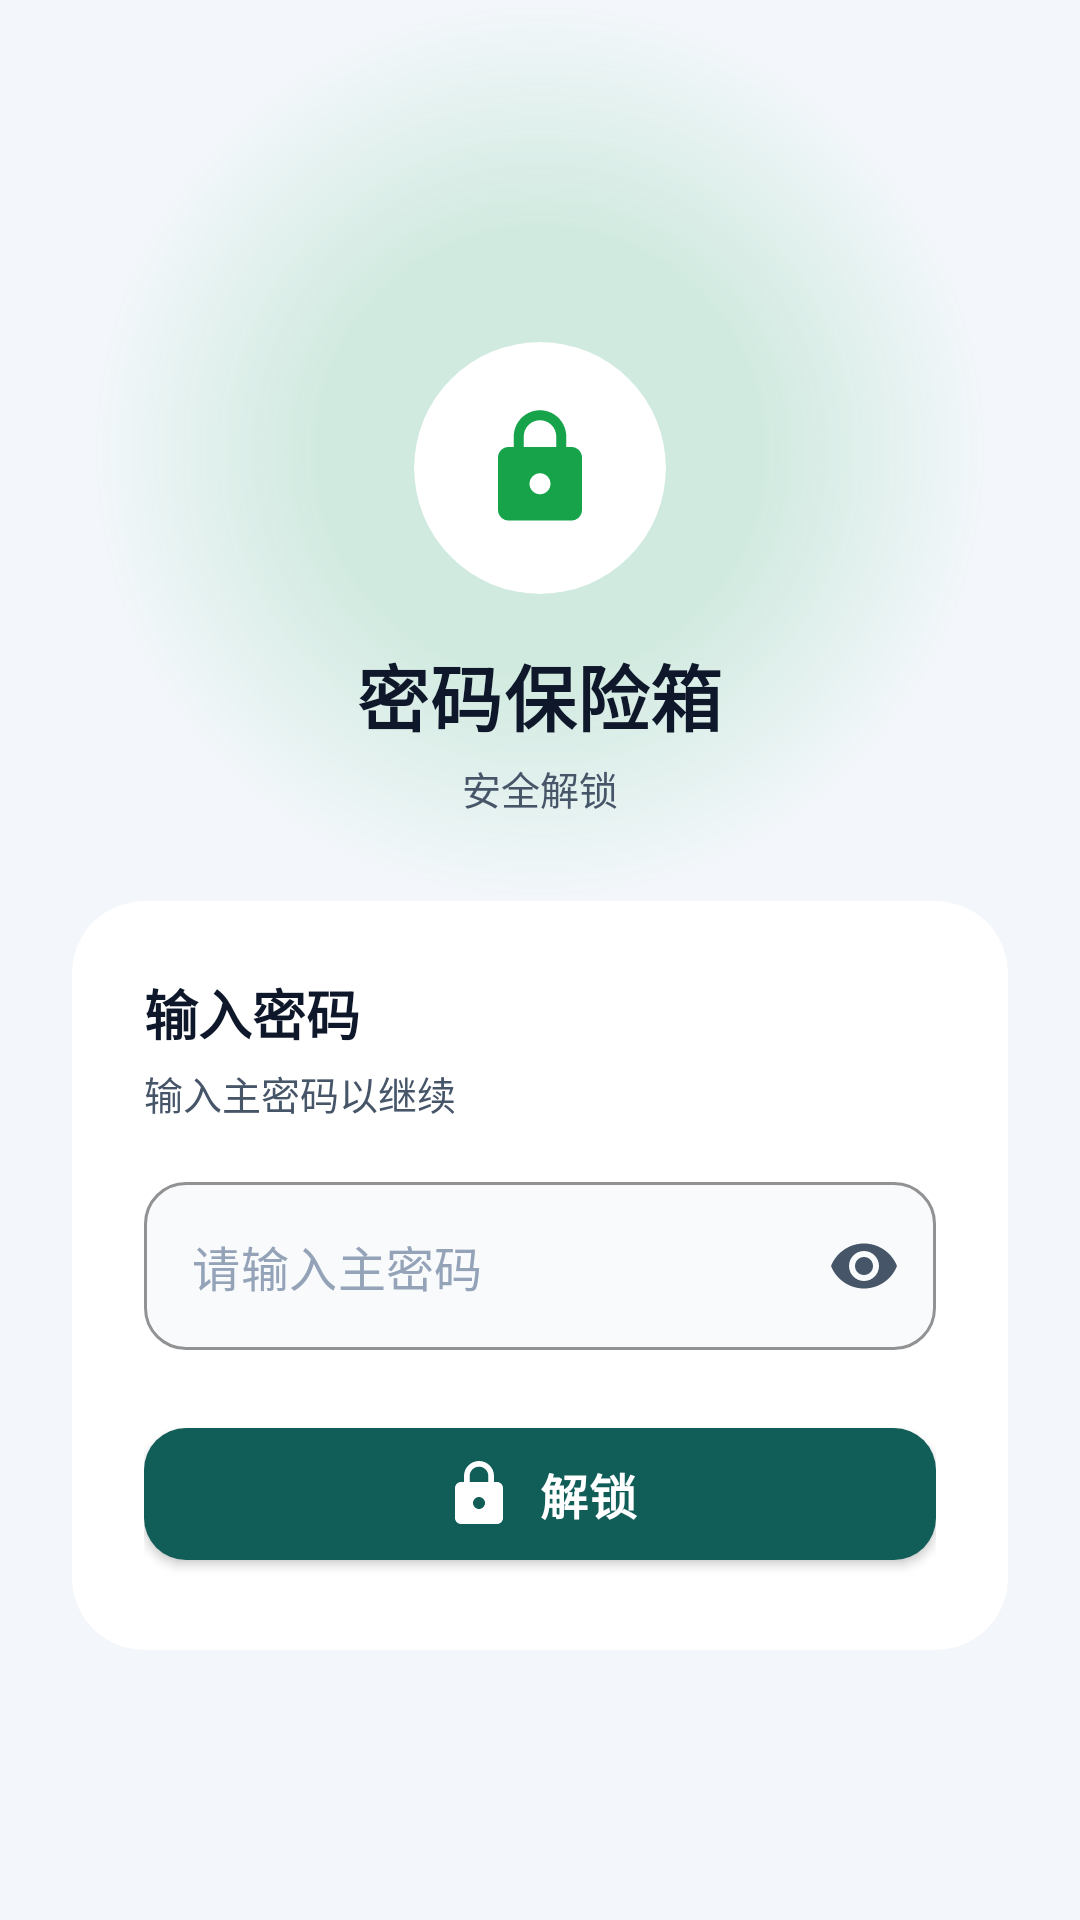

The Android layout XML behind this screen, and the referenced resources:
<!-- AndroidManifest.xml: application theme Theme.PasswordSafe -->
<!-- res/layout/fragment_auth.xml -->
<?xml version="1.0" encoding="utf-8"?>
<androidx.constraintlayout.widget.ConstraintLayout xmlns:android="http://schemas.android.com/apk/res/android"
    xmlns:app="http://schemas.android.com/apk/res-auto"
    xmlns:tools="http://schemas.android.com/tools"
    android:layout_width="match_parent"
    android:layout_height="match_parent"
    android:background="@color/background">

    
    <View
        android:id="@+id/topGlow"
        android:layout_width="300dp"
        android:layout_height="300dp"
        android:alpha="0.15"
        android:background="@drawable/bg_glow_primary"
        app:layout_constraintEnd_toEndOf="parent"
        app:layout_constraintStart_toStartOf="parent"
        app:layout_constraintTop_toTopOf="parent"
        app:layout_constraintBottom_toTopOf="@id/cardPassword"
        tools:ignore="ContentDescription" />

    
    <androidx.constraintlayout.widget.ConstraintLayout
        android:id="@+id/logoContainer"
        android:layout_width="wrap_content"
        android:layout_height="wrap_content"
        android:layout_marginTop="24dp"
        app:layout_constraintEnd_toEndOf="parent"
        app:layout_constraintStart_toStartOf="parent"
        app:layout_constraintTop_toTopOf="parent"
        app:layout_constraintBottom_toTopOf="@id/cardPassword"
        app:layout_constraintVertical_chainStyle="packed">

        
        <androidx.cardview.widget.CardView
            android:id="@+id/cardShield"
            android:layout_width="84dp"
            android:layout_height="84dp"
            app:cardBackgroundColor="@color/background_elevated"
            app:cardCornerRadius="42dp"
            app:cardElevation="0dp"
            app:layout_constraintEnd_toEndOf="parent"
            app:layout_constraintStart_toStartOf="parent"
            app:layout_constraintTop_toTopOf="parent"
            app:strokeColor="@color/primary"
            app:strokeWidth="2dp">

            <ImageView
                android:id="@+id/ivShieldStatus"
                android:layout_width="42dp"
                android:layout_height="42dp"
                android:layout_gravity="center"
                android:contentDescription="@string/app_name"
                android:src="@drawable/ic_lock"
                app:tint="@color/primary" />
        </androidx.cardview.widget.CardView>

        
        <TextView
            android:id="@+id/tvAppName"
            android:layout_width="wrap_content"
            android:layout_height="wrap_content"
            android:layout_marginTop="16dp"
            android:letterSpacing="0.02"
            android:text="@string/app_name"
            android:textColor="@color/text_primary"
            android:textSize="24sp"
            android:textStyle="bold"
            app:layout_constraintEnd_toEndOf="parent"
            app:layout_constraintStart_toStartOf="parent"
            app:layout_constraintTop_toBottomOf="@id/cardShield" />

        
        <TextView
            android:layout_width="wrap_content"
            android:layout_height="wrap_content"
            android:layout_marginTop="4dp"
            android:text="安全解锁"
            android:textColor="@color/text_secondary"
            android:textSize="13sp"
            app:layout_constraintEnd_toEndOf="parent"
            app:layout_constraintStart_toStartOf="parent"
            app:layout_constraintTop_toBottomOf="@id/tvAppName" />

    </androidx.constraintlayout.widget.ConstraintLayout>

    
    <androidx.cardview.widget.CardView
        android:id="@+id/cardPassword"
        android:layout_width="match_parent"
        android:layout_height="wrap_content"
        android:layout_marginHorizontal="24dp"
        android:layout_marginTop="28dp"
        app:cardBackgroundColor="@color/background_card"
        app:cardCornerRadius="24dp"
        app:cardElevation="0dp"
        app:layout_constraintEnd_toEndOf="parent"
        app:layout_constraintStart_toStartOf="parent"
        app:layout_constraintTop_toBottomOf="@id/logoContainer"
        app:layout_constraintBottom_toTopOf="@id/llBiometric"
        app:strokeColor="@color/border"
        app:strokeWidth="1dp">

        <LinearLayout
            android:layout_width="match_parent"
            android:layout_height="wrap_content"
            android:orientation="vertical"
            android:padding="24dp">

            
            <TextView
                android:id="@+id/tvPasswordTitle"
                android:layout_width="wrap_content"
                android:layout_height="wrap_content"
                android:text="@string/input_password_title"
                android:textColor="@color/text_primary"
                android:textSize="18sp"
                android:textStyle="bold" />

            <TextView
                android:layout_width="wrap_content"
                android:layout_height="wrap_content"
                android:layout_marginTop="4dp"
                android:text="输入主密码以继续"
                android:textColor="@color/text_secondary"
                android:textSize="13sp" />

            
            <com.google.android.material.textfield.TextInputLayout
                android:id="@+id/tilPassword"
                android:layout_width="match_parent"
                android:layout_height="wrap_content"
                android:layout_marginTop="20dp"
                app:boxBackgroundMode="outline"
                app:boxBackgroundColor="@color/background_surface"
                app:boxStrokeColor="@color/primary"
                app:boxStrokeWidthFocused="2dp"
                app:boxCornerRadiusTopStart="14dp"
                app:boxCornerRadiusTopEnd="14dp"
                app:boxCornerRadiusBottomStart="14dp"
                app:boxCornerRadiusBottomEnd="14dp"
                app:hintEnabled="false"
                app:passwordToggleEnabled="true"
                app:passwordToggleTint="@color/text_secondary">

                <com.google.android.material.textfield.TextInputEditText
                    android:id="@+id/etPassword"
                    android:layout_width="match_parent"
                    android:layout_height="56dp"
                    android:digits="ABCDEFGHIJKLMNOPQRSTUVWXYZabcdefghijklmnopqrstuvwxyz0123456789"
                    android:gravity="center_vertical|start"
                    android:hint="@string/input_password_hint"
                    android:inputType="textPassword"
                    android:includeFontPadding="false"
                    android:maxLines="1"
                    android:paddingTop="0dp"
                    android:paddingBottom="0dp"
                    android:textColor="@color/text_primary"
                    android:textColorHint="@color/text_hint"
                    android:textSize="16sp"
                    android:fontFamily="monospace" />
            </com.google.android.material.textfield.TextInputLayout>

            
            <TextView
                android:id="@+id/tvError"
                android:layout_width="wrap_content"
                android:layout_height="wrap_content"
                android:layout_marginTop="8dp"
                android:drawablePadding="8dp"
                android:textColor="@color/error"
                android:textSize="14sp"
                android:visibility="gone"
                app:drawableStartCompat="@drawable/ic_shield"
                tools:text="@string/wrong_password_error"
                tools:visibility="visible" />

            
            <com.google.android.material.button.MaterialButton
                android:id="@+id/btnUnlock"
                android:layout_width="match_parent"
                android:layout_height="56dp"
                android:layout_marginTop="20dp"
                android:letterSpacing="0.02"
                android:text="@string/unlock"
                android:textColor="@color/white"
                android:textSize="16sp"
                android:textStyle="bold"
                app:backgroundTint="@color/btn_accent_state"
                app:cornerRadius="14dp"
                app:icon="@drawable/ic_lock"
                app:iconGravity="textStart"
                app:iconPadding="8dp"
                app:iconTint="@color/white"
                app:rippleColor="@color/white_20" />

        </LinearLayout>
    </androidx.cardview.widget.CardView>

    
    <LinearLayout
        android:id="@+id/llBiometric"
        android:layout_width="wrap_content"
        android:layout_height="wrap_content"
        android:layout_marginTop="32dp"
        android:gravity="center"
        android:orientation="vertical"
        android:visibility="gone"
        app:layout_constraintBottom_toBottomOf="parent"
        app:layout_constraintEnd_toEndOf="parent"
        app:layout_constraintStart_toStartOf="parent"
        app:layout_constraintTop_toBottomOf="@id/cardPassword"
        tools:visibility="visible">

        <androidx.cardview.widget.CardView
            android:layout_width="72dp"
            android:layout_height="72dp"
            app:cardBackgroundColor="@color/background_elevated"
            app:cardCornerRadius="36dp"
            app:cardElevation="0dp"
            app:strokeColor="@color/primary"
            app:strokeWidth="2dp">

            <ImageButton
                android:id="@+id/btnBiometric"
                android:layout_width="match_parent"
                android:layout_height="match_parent"
                android:background="?attr/selectableItemBackgroundBorderless"
                android:contentDescription="@string/biometric_unlock_title"
                android:src="@drawable/ic_fingerprint"
                app:tint="@color/primary" />
        </androidx.cardview.widget.CardView>

        <TextView
            android:layout_width="wrap_content"
            android:layout_height="wrap_content"
            android:layout_marginTop="10dp"
            android:text="@string/biometric_unlock_title"
            android:textColor="@color/primary"
            android:textSize="14sp"
            android:textStyle="bold" />
        
        <TextView
            android:layout_width="wrap_content"
            android:layout_height="wrap_content"
            android:layout_marginTop="4dp"
            android:text="@string/biometric_unlock_subtitle"
            android:textColor="@color/text_secondary"
            android:textSize="12sp" />
    </LinearLayout>

    
    <ProgressBar
        android:id="@+id/progressBar"
        android:layout_width="wrap_content"
        android:layout_height="wrap_content"
        android:indeterminateTint="@color/primary"
        android:visibility="gone"
        app:layout_constraintBottom_toBottomOf="parent"
        app:layout_constraintEnd_toEndOf="parent"
        app:layout_constraintStart_toStartOf="parent"
        app:layout_constraintTop_toTopOf="parent" />

</androidx.constraintlayout.widget.ConstraintLayout>
<!-- resources referenced by this layout -->
<resources>
  <color name="background">#F3F7FB</color>
  <color name="background_card">#FFFFFF</color>
  <color name="background_elevated">#FFFFFF</color>
  <color name="background_surface">#F8FAFC</color>
  <color name="border">#D8E2EC</color>
  <color name="error">#EF4444</color>
  <color name="primary">#16A34A</color>
  <color name="text_hint">#94A3B8</color>
  <color name="text_primary">#0F172A</color>
  <color name="text_secondary">#475569</color>
  <color name="white">#FFFFFF</color>
  <color name="white_20">#33FFFFFF</color>
  <!-- drawable bg_glow_primary (drawable) -->
  <?xml version="1.0" encoding="utf-8"?>
  <shape xmlns:android="http://schemas.android.com/apk/res/android"
      android:shape="oval">
      <gradient
          android:centerColor="@color/primary"
          android:endColor="@android:color/transparent"
          android:gradientRadius="150dp"
          android:startColor="@color/primary"
          android:type="radial" />
  </shape>
  <!-- drawable ic_lock (drawable) -->
  <?xml version="1.0" encoding="utf-8"?>
  <vector xmlns:android="http://schemas.android.com/apk/res/android"
      android:width="24dp"
      android:height="24dp"
      android:viewportWidth="24"
      android:viewportHeight="24">
      <path
          android:fillColor="#0369A1"
          android:pathData="M18,8h-1V6c0,-2.76 -2.24,-5 -5,-5S7,3.24 7,6v2H6c-1.1,0 -2,0.9 -2,2v10c0,1.1 0.9,2 2,2h12c1.1,0 2,-0.9 2,-2V10C20,8.9 19.1,8 18,8zM12,17c-1.1,0 -2,-0.9 -2,-2s0.9,-2 2,-2 2,0.9 2,2 -0.9,2 -2,2zM15.1,8H8.9V6c0,-1.71 1.39,-3.1 3.1,-3.1 1.71,0 3.1,1.39 3.1,3.1V8z"/>
  </vector>
  <!-- drawable ic_shield (drawable) -->
  <?xml version="1.0" encoding="utf-8"?>
  <vector xmlns:android="http://schemas.android.com/apk/res/android"
      android:width="24dp"
      android:height="24dp"
      android:viewportWidth="24"
      android:viewportHeight="24">
      <path
          android:fillColor="#0369A1"
          android:pathData="M12,1L3,5v6c0,5.55 3.84,10.74 9,12 5.16,-1.26 9,-6.45 9,-12V5L12,1zM12,11.99h7c-0.53,4.12 -3.28,7.79 -7,8.94V12H5V6.3l7,-3.11v8.8z"/>
  </vector>
  <string name="app_name">密码保险箱</string>
  <string name="biometric_unlock_subtitle">请验证身份以解锁密码库</string>
  <string name="biometric_unlock_title">生物识别解锁</string>
  <string name="input_password_hint">请输入主密码</string>
  <string name="input_password_title">输入密码</string>
  <string name="unlock">解锁</string>
  <string name="wrong_password_error">密码错误</string>
  <color name="primary_dark">#15803D</color>
  <color name="text_inverse">#FFFFFF</color>
  <color name="secondary">#0EA5E9</color>
  <color name="secondary_dark">#0284C7</color>
  <color name="accent">#0F766E</color>
  <color name="primary_20">#BBF7D0</color>
</resources>
